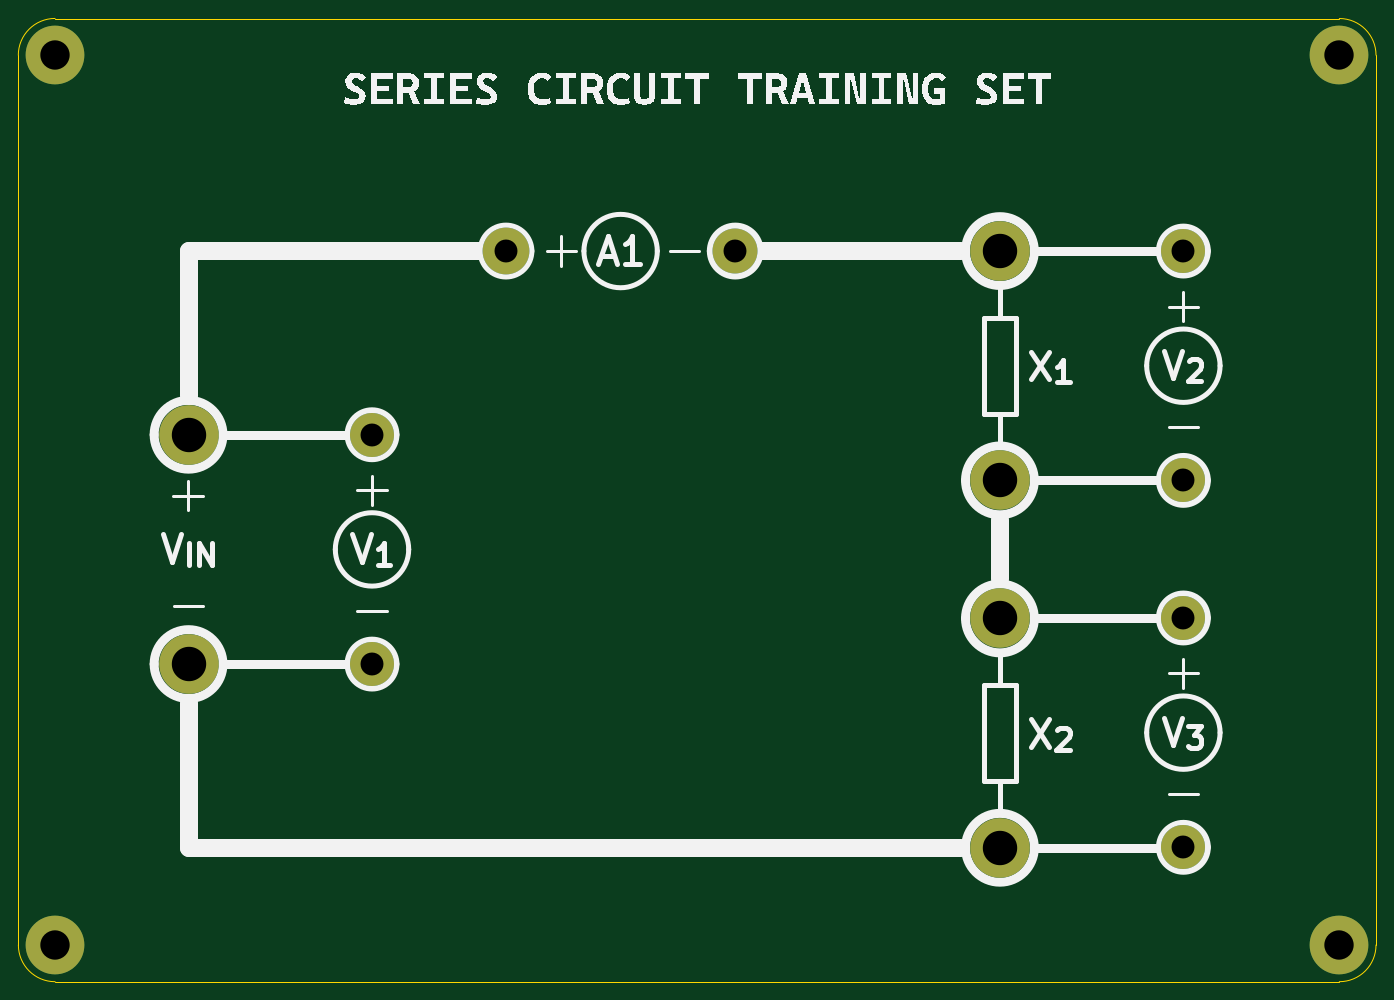
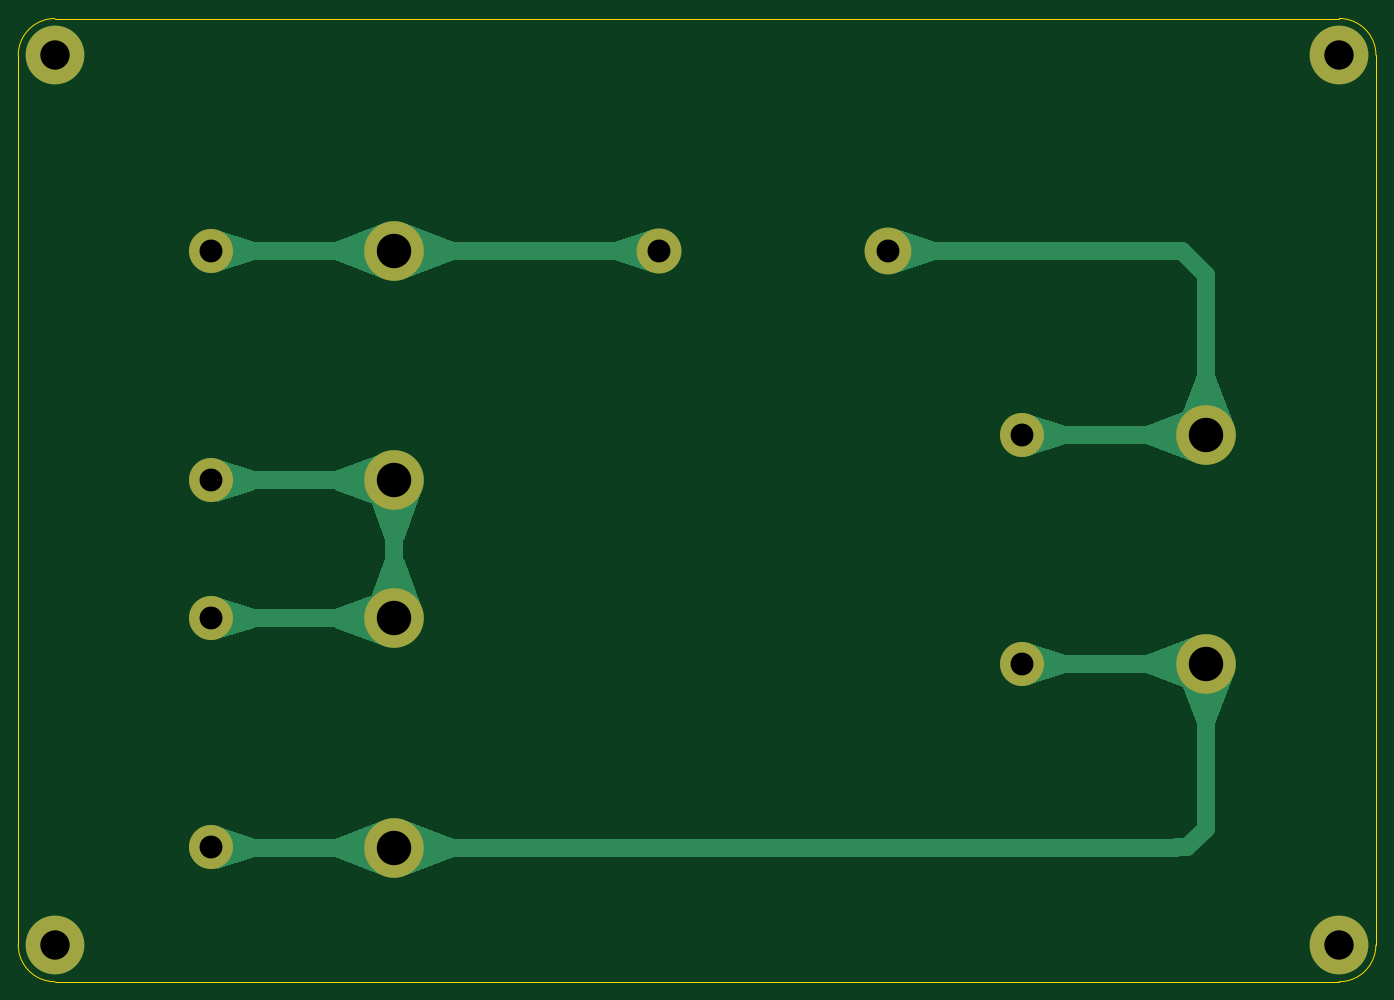
Circuit board: 11 layer files. Board 148.0 x 105.0 mm.
- bottom_copper: Series Circuit-CuBottom.gbr (13214 bytes)
- top_copper: Series Circuit-CuTop.gbr (1903 bytes)
- outline: Series Circuit-EdgeCuts.gbr (989 bytes)
- bottom_mask: Series Circuit-MaskBottom.gbr (1249 bytes)
- top_mask: Series Circuit-MaskTop.gbr (1249 bytes)
- drill: Series Circuit-NPTH.drl (265 bytes)
- drill: Series Circuit-PTH.drl (728 bytes)
- paste: Series Circuit-PasteBottom.gbr (457 bytes)
- paste: Series Circuit-PasteTop.gbr (457 bytes)
- bottom_silk: Series Circuit-SilkBottom.gbr (1259 bytes)
- top_silk: Series Circuit-SilkTop.gbr (33076 bytes)

=== bottom_copper: Series Circuit-CuBottom.gbr (13214 bytes, source omitted) ===
=== top_copper: Series Circuit-CuTop.gbr ===
%TF.GenerationSoftware,KiCad,Pcbnew,8.0.2*%
%TF.CreationDate,2024-06-17T23:38:42+07:00*%
%TF.ProjectId,Series Circuit,53657269-6573-4204-9369-72637569742e,rev?*%
%TF.SameCoordinates,Original*%
%TF.FileFunction,Copper,L1,Top*%
%TF.FilePolarity,Positive*%
%FSLAX46Y46*%
G04 Gerber Fmt 4.6, Leading zero omitted, Abs format (unit mm)*
G04 Created by KiCad (PCBNEW 8.0.2) date 2024-06-17 23:38:42*
%MOMM*%
%LPD*%
G01*
G04 APERTURE LIST*
%TA.AperFunction,ComponentPad*%
%ADD10C,6.400000*%
%TD*%
%TA.AperFunction,ComponentPad*%
%ADD11C,4.800000*%
%TD*%
%TA.AperFunction,ComponentPad*%
%ADD12C,4.900000*%
%TD*%
%TA.AperFunction,ComponentPad*%
%ADD13C,5.100000*%
%TD*%
%TA.AperFunction,ComponentPad*%
%ADD14C,6.500000*%
%TD*%
G04 APERTURE END LIST*
D10*
%TO.P,H3,1*%
%TO.N,N/C*%
X72400000Y-141300000D03*
%TD*%
D11*
%TO.P,MES3,1,-*%
%TO.N,Net-(MES1--)*%
X195400000Y-130650000D03*
%TO.P,MES3,2,+*%
%TO.N,Net-(MES2--)*%
X195400000Y-105650000D03*
%TD*%
D12*
%TO.P,A1,1,-*%
%TO.N,Net-(A1--)*%
X146550000Y-65650000D03*
D13*
%TO.P,A1,2,+*%
%TO.N,Net-(A1-+)*%
X121550000Y-65650000D03*
%TD*%
D10*
%TO.P,H4,1*%
%TO.N,N/C*%
X212400000Y-141300000D03*
%TD*%
%TO.P,H1,1*%
%TO.N,N/C*%
X72400000Y-44300000D03*
%TD*%
D14*
%TO.P,R1,1*%
%TO.N,Net-(MES2--)*%
X175400000Y-90650000D03*
%TO.P,R1,2*%
%TO.N,Net-(A1--)*%
X175400000Y-65650000D03*
%TD*%
%TO.P,V1,1*%
%TO.N,Net-(A1-+)*%
X86950000Y-85675000D03*
%TO.P,V1,2*%
%TO.N,Net-(MES1--)*%
X86950000Y-110675000D03*
%TD*%
D11*
%TO.P,MES1,1,-*%
%TO.N,Net-(MES1--)*%
X106950000Y-110675000D03*
%TO.P,MES1,2,+*%
%TO.N,Net-(A1-+)*%
X106950000Y-85675000D03*
%TD*%
%TO.P,MES2,1,-*%
%TO.N,Net-(MES2--)*%
X195400000Y-90650000D03*
%TO.P,MES2,2,+*%
%TO.N,Net-(A1--)*%
X195400000Y-65650000D03*
%TD*%
D10*
%TO.P,H2,1*%
%TO.N,N/C*%
X212400000Y-44300000D03*
%TD*%
D14*
%TO.P,R2,1*%
%TO.N,Net-(MES1--)*%
X175400000Y-130700000D03*
%TO.P,R2,2*%
%TO.N,Net-(MES2--)*%
X175400000Y-105700000D03*
%TD*%
M02*

=== outline: Series Circuit-EdgeCuts.gbr ===
%TF.GenerationSoftware,KiCad,Pcbnew,8.0.2*%
%TF.CreationDate,2024-06-17T23:38:42+07:00*%
%TF.ProjectId,Series Circuit,53657269-6573-4204-9369-72637569742e,rev?*%
%TF.SameCoordinates,Original*%
%TF.FileFunction,Profile,NP*%
%FSLAX46Y46*%
G04 Gerber Fmt 4.6, Leading zero omitted, Abs format (unit mm)*
G04 Created by KiCad (PCBNEW 8.0.2) date 2024-06-17 23:38:42*
%MOMM*%
%LPD*%
G01*
G04 APERTURE LIST*
%TA.AperFunction,Profile*%
%ADD10C,0.050000*%
%TD*%
G04 APERTURE END LIST*
D10*
X216400000Y-141300000D02*
G75*
G02*
X212400000Y-145300000I-4000000J0D01*
G01*
X68392196Y-44300000D02*
G75*
G02*
X72400000Y-40292196I4007804J0D01*
G01*
X72400000Y-40300000D02*
X212400000Y-40300000D01*
X212400000Y-145300000D02*
X72400000Y-145300000D01*
X72400000Y-145300000D02*
G75*
G02*
X68400000Y-141300000I0J4000000D01*
G01*
X68400000Y-141300000D02*
X68400000Y-44300000D01*
X216400000Y-44300000D02*
X216400000Y-141300000D01*
X212400000Y-40300000D02*
G75*
G02*
X216400000Y-44300000I0J-4000000D01*
G01*
M02*

=== bottom_mask: Series Circuit-MaskBottom.gbr ===
%TF.GenerationSoftware,KiCad,Pcbnew,8.0.2*%
%TF.CreationDate,2024-06-17T23:38:42+07:00*%
%TF.ProjectId,Series Circuit,53657269-6573-4204-9369-72637569742e,rev?*%
%TF.SameCoordinates,Original*%
%TF.FileFunction,Soldermask,Bot*%
%TF.FilePolarity,Negative*%
%FSLAX46Y46*%
G04 Gerber Fmt 4.6, Leading zero omitted, Abs format (unit mm)*
G04 Created by KiCad (PCBNEW 8.0.2) date 2024-06-17 23:38:42*
%MOMM*%
%LPD*%
G01*
G04 APERTURE LIST*
%ADD10C,6.400000*%
%ADD11C,4.800000*%
%ADD12C,4.900000*%
%ADD13C,5.100000*%
%ADD14C,6.500000*%
G04 APERTURE END LIST*
D10*
%TO.C,H3*%
X72400000Y-141300000D03*
%TD*%
D11*
%TO.C,MES3*%
X195400000Y-130650000D03*
X195400000Y-105650000D03*
%TD*%
D12*
%TO.C,A1*%
X146550000Y-65650000D03*
D13*
X121550000Y-65650000D03*
%TD*%
D10*
%TO.C,H4*%
X212400000Y-141300000D03*
%TD*%
%TO.C,H1*%
X72400000Y-44300000D03*
%TD*%
D14*
%TO.C,R1*%
X175400000Y-90650000D03*
X175400000Y-65650000D03*
%TD*%
%TO.C,V1*%
X86950000Y-85675000D03*
X86950000Y-110675000D03*
%TD*%
D11*
%TO.C,MES1*%
X106950000Y-110675000D03*
X106950000Y-85675000D03*
%TD*%
%TO.C,MES2*%
X195400000Y-90650000D03*
X195400000Y-65650000D03*
%TD*%
D10*
%TO.C,H2*%
X212400000Y-44300000D03*
%TD*%
D14*
%TO.C,R2*%
X175400000Y-130700000D03*
X175400000Y-105700000D03*
%TD*%
M02*

=== top_mask: Series Circuit-MaskTop.gbr ===
%TF.GenerationSoftware,KiCad,Pcbnew,8.0.2*%
%TF.CreationDate,2024-06-17T23:38:42+07:00*%
%TF.ProjectId,Series Circuit,53657269-6573-4204-9369-72637569742e,rev?*%
%TF.SameCoordinates,Original*%
%TF.FileFunction,Soldermask,Top*%
%TF.FilePolarity,Negative*%
%FSLAX46Y46*%
G04 Gerber Fmt 4.6, Leading zero omitted, Abs format (unit mm)*
G04 Created by KiCad (PCBNEW 8.0.2) date 2024-06-17 23:38:42*
%MOMM*%
%LPD*%
G01*
G04 APERTURE LIST*
%ADD10C,6.400000*%
%ADD11C,4.800000*%
%ADD12C,4.900000*%
%ADD13C,5.100000*%
%ADD14C,6.500000*%
G04 APERTURE END LIST*
D10*
%TO.C,H3*%
X72400000Y-141300000D03*
%TD*%
D11*
%TO.C,MES3*%
X195400000Y-130650000D03*
X195400000Y-105650000D03*
%TD*%
D12*
%TO.C,A1*%
X146550000Y-65650000D03*
D13*
X121550000Y-65650000D03*
%TD*%
D10*
%TO.C,H4*%
X212400000Y-141300000D03*
%TD*%
%TO.C,H1*%
X72400000Y-44300000D03*
%TD*%
D14*
%TO.C,R1*%
X175400000Y-90650000D03*
X175400000Y-65650000D03*
%TD*%
%TO.C,V1*%
X86950000Y-85675000D03*
X86950000Y-110675000D03*
%TD*%
D11*
%TO.C,MES1*%
X106950000Y-110675000D03*
X106950000Y-85675000D03*
%TD*%
%TO.C,MES2*%
X195400000Y-90650000D03*
X195400000Y-65650000D03*
%TD*%
D10*
%TO.C,H2*%
X212400000Y-44300000D03*
%TD*%
D14*
%TO.C,R2*%
X175400000Y-130700000D03*
X175400000Y-105700000D03*
%TD*%
M02*

=== drill: Series Circuit-NPTH.drl ===
M48
; DRILL file {KiCad 8.0.2} date 2024-06-17T23:38:42+0700
; FORMAT={-:-/ absolute / inch / decimal}
; #@! TF.CreationDate,2024-06-17T23:38:42+07:00
; #@! TF.GenerationSoftware,Kicad,Pcbnew,8.0.2
; #@! TF.FileFunction,NonPlated,1,2,NPTH
FMAT,2
INCH
%
G90
G05
M30

=== drill: Series Circuit-PTH.drl ===
M48
; DRILL file {KiCad 8.0.2} date 2024-06-17T23:38:42+0700
; FORMAT={-:-/ absolute / inch / decimal}
; #@! TF.CreationDate,2024-06-17T23:38:42+07:00
; #@! TF.GenerationSoftware,Kicad,Pcbnew,8.0.2
; #@! TF.FileFunction,Plated,1,2,PTH
FMAT,2
INCH
; #@! TA.AperFunction,Plated,PTH,ComponentDrill
T1C0.0984
; #@! TA.AperFunction,Plated,PTH,ComponentDrill
T2C0.1260
; #@! TA.AperFunction,Plated,PTH,ComponentDrill
T3C0.1476
%
G90
G05
T1
X4.2106Y-3.373
X4.2106Y-4.3573
X4.7854Y-2.5846
X5.7697Y-2.5846
X7.6929Y-2.5846
X7.6929Y-3.5689
X7.6929Y-4.1594
X7.6929Y-5.1437
T2
X2.8504Y-1.7441
X2.8504Y-5.563
X8.3622Y-1.7441
X8.3622Y-5.563
T3
X3.4232Y-3.373
X3.4232Y-4.3573
X6.9055Y-2.5846
X6.9055Y-3.5689
X6.9055Y-4.1614
X6.9055Y-5.1457
M30

=== paste: Series Circuit-PasteBottom.gbr ===
%TF.GenerationSoftware,KiCad,Pcbnew,8.0.2*%
%TF.CreationDate,2024-06-17T23:38:42+07:00*%
%TF.ProjectId,Series Circuit,53657269-6573-4204-9369-72637569742e,rev?*%
%TF.SameCoordinates,Original*%
%TF.FileFunction,Paste,Bot*%
%TF.FilePolarity,Positive*%
%FSLAX46Y46*%
G04 Gerber Fmt 4.6, Leading zero omitted, Abs format (unit mm)*
G04 Created by KiCad (PCBNEW 8.0.2) date 2024-06-17 23:38:42*
%MOMM*%
%LPD*%
G01*
G04 APERTURE LIST*
G04 APERTURE END LIST*
M02*

=== paste: Series Circuit-PasteTop.gbr ===
%TF.GenerationSoftware,KiCad,Pcbnew,8.0.2*%
%TF.CreationDate,2024-06-17T23:38:42+07:00*%
%TF.ProjectId,Series Circuit,53657269-6573-4204-9369-72637569742e,rev?*%
%TF.SameCoordinates,Original*%
%TF.FileFunction,Paste,Top*%
%TF.FilePolarity,Positive*%
%FSLAX46Y46*%
G04 Gerber Fmt 4.6, Leading zero omitted, Abs format (unit mm)*
G04 Created by KiCad (PCBNEW 8.0.2) date 2024-06-17 23:38:42*
%MOMM*%
%LPD*%
G01*
G04 APERTURE LIST*
G04 APERTURE END LIST*
M02*

=== bottom_silk: Series Circuit-SilkBottom.gbr ===
%TF.GenerationSoftware,KiCad,Pcbnew,8.0.2*%
%TF.CreationDate,2024-06-17T23:38:42+07:00*%
%TF.ProjectId,Series Circuit,53657269-6573-4204-9369-72637569742e,rev?*%
%TF.SameCoordinates,Original*%
%TF.FileFunction,Legend,Bot*%
%TF.FilePolarity,Positive*%
%FSLAX46Y46*%
G04 Gerber Fmt 4.6, Leading zero omitted, Abs format (unit mm)*
G04 Created by KiCad (PCBNEW 8.0.2) date 2024-06-17 23:38:42*
%MOMM*%
%LPD*%
G01*
G04 APERTURE LIST*
%ADD10C,6.400000*%
%ADD11C,4.800000*%
%ADD12C,4.900000*%
%ADD13C,5.100000*%
%ADD14C,6.500000*%
G04 APERTURE END LIST*
%LPC*%
D10*
%TO.C,H3*%
X72400000Y-141300000D03*
%TD*%
D11*
%TO.C,MES3*%
X195400000Y-130650000D03*
X195400000Y-105650000D03*
%TD*%
D12*
%TO.C,A1*%
X146550000Y-65650000D03*
D13*
X121550000Y-65650000D03*
%TD*%
D10*
%TO.C,H4*%
X212400000Y-141300000D03*
%TD*%
%TO.C,H1*%
X72400000Y-44300000D03*
%TD*%
D14*
%TO.C,R1*%
X175400000Y-90650000D03*
X175400000Y-65650000D03*
%TD*%
%TO.C,V1*%
X86950000Y-85675000D03*
X86950000Y-110675000D03*
%TD*%
D11*
%TO.C,MES1*%
X106950000Y-110675000D03*
X106950000Y-85675000D03*
%TD*%
%TO.C,MES2*%
X195400000Y-90650000D03*
X195400000Y-65650000D03*
%TD*%
D10*
%TO.C,H2*%
X212400000Y-44300000D03*
%TD*%
D14*
%TO.C,R2*%
X175400000Y-130700000D03*
X175400000Y-105700000D03*
%TD*%
%LPD*%
M02*

=== top_silk: Series Circuit-SilkTop.gbr (33076 bytes, source omitted) ===
